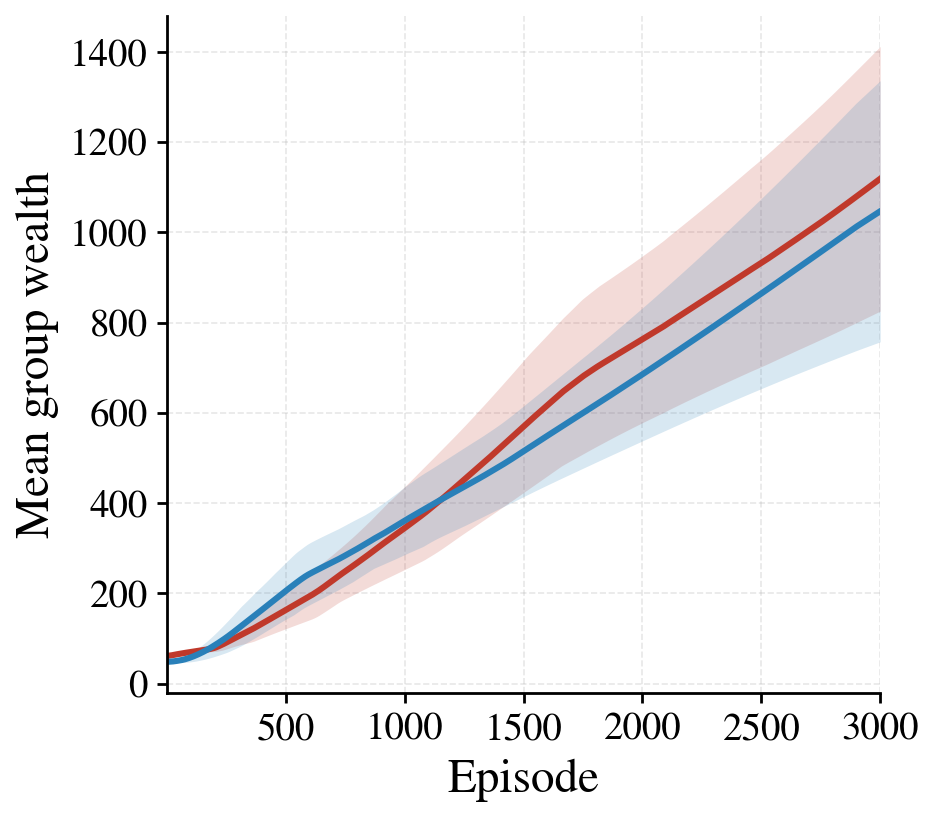

The file beside this chart, header and first rows:
episode, mu_M_mean, mu_M_std, mu_F_mean, mu_F_std
1, 61.51, 0.1329, 48.34, 0.07993
2, 61.57, 0.2758, 48.37, 0.1606
3, 61.64, 0.4164, 48.4, 0.2463
4, 61.7, 0.5521, 48.43, 0.3227
5, 61.76, 0.6887, 48.46, 0.396
6, 61.82, 0.8159, 48.49, 0.4706
7, 61.89, 0.9452, 48.52, 0.5576
8, 61.95, 1.068, 48.56, 0.6354
9, 62.01, 1.177, 48.59, 0.7171
10, 62.08, 1.286, 48.62, 0.7971
11, 62.15, 1.395, 48.66, 0.8749
12, 62.21, 1.502, 48.69, 0.9512
13, 62.29, 1.6, 48.73, 1.03
14, 62.36, 1.696, 48.77, 1.105
15, 62.44, 1.783, 48.81, 1.182
16, 62.51, 1.869, 48.85, 1.262
17, 62.59, 1.941, 48.89, 1.335
18, 62.67, 2.014, 48.93, 1.418
19, 62.76, 2.083, 48.97, 1.496
20, 62.85, 2.151, 49.02, 1.567
21, 62.94, 2.219, 49.07, 1.646
22, 63.03, 2.27, 49.11, 1.72
23, 63.12, 2.315, 49.16, 1.799
24, 63.22, 2.359, 49.21, 1.874
25, 63.32, 2.399, 49.27, 1.951
26, 63.42, 2.426, 49.32, 2.028
27, 63.52, 2.456, 49.38, 2.103
28, 63.62, 2.484, 49.44, 2.175
29, 63.72, 2.504, 49.5, 2.245
30, 63.83, 2.524, 49.56, 2.325
31, 63.93, 2.532, 49.63, 2.404
32, 64.04, 2.539, 49.7, 2.486
33, 64.14, 2.539, 49.77, 2.569
34, 64.25, 2.535, 49.84, 2.654
35, 64.35, 2.528, 49.92, 2.735
36, 64.45, 2.517, 49.99, 2.815
37, 64.56, 2.501, 50.07, 2.898
38, 64.66, 2.482, 50.15, 2.989
39, 64.76, 2.458, 50.22, 3.076
40, 64.86, 2.432, 50.3, 3.166
41, 64.96, 2.401, 50.39, 3.259
42, 65.06, 2.372, 50.47, 3.351
43, 65.16, 2.341, 50.55, 3.446
44, 65.26, 2.309, 50.63, 3.535
45, 65.36, 2.276, 50.72, 3.637
46, 65.45, 2.244, 50.81, 3.737
47, 65.55, 2.211, 50.89, 3.834
48, 65.65, 2.179, 50.98, 3.935
49, 65.74, 2.146, 51.06, 4.027
50, 65.84, 2.117, 51.15, 4.129
51, 65.92, 2.089, 51.24, 4.234
52, 66.02, 2.059, 51.33, 4.333
53, 66.1, 2.032, 51.42, 4.437
54, 66.19, 2.004, 51.51, 4.537
55, 66.28, 1.978, 51.61, 4.645
56, 66.37, 1.952, 51.71, 4.748
57, 66.46, 1.928, 51.8, 4.851
58, 66.55, 1.904, 51.9, 4.953
59, 66.63, 1.883, 52.01, 5.055
60, 66.72, 1.86, 52.11, 5.16
... 2,940 more rows
